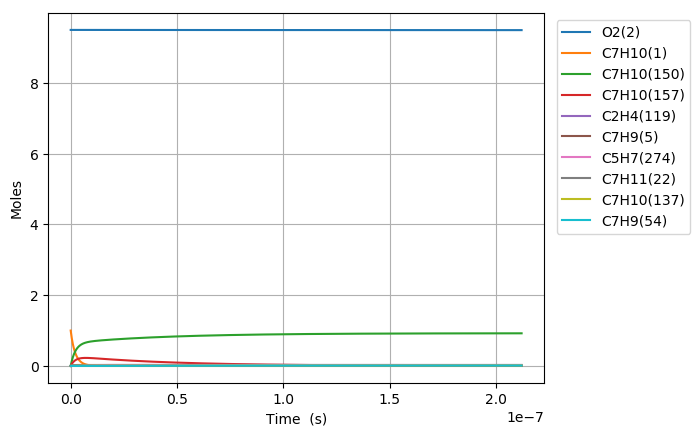

Source data for this figure (header and first rows):
Time (s), Volume (m^3), N2, Ar, He, Ne, C7H10(1), O2(2), C7H10(21), C7H9(5), C7H11(22), S(68), C7H9O2(58), C7H10(18), C7H10(157), C7H9O2(57), S(82), S(87), C7H8(52), C7H10(150), C7H10(56), S(211), S(207), C7H8(271)
0.0, 0.3278, 76.95, 0.0, 0.0, 0.0, 1.0, 9.5, 0.0, 0.0, 0.0, 0.0, 0.0, 0.0, 0.0, 0.0, 0.0, 0.0, 0.0, 0.0, 0.0, 0.0, 0.0, 0.0
1.3993497150340784e-24, 0.3278, 76.95, 0.0, 0.0, 0.0, 1, 9.5, 3.5059511622692249e-18, 3.7123425145278318e-17, 3.7122948126782276e-17, 1.9087270779703072e-31, 1.9087515165701998e-31, 6.1010773338038916e-16, 7.8656424881889074e-28, 9.5506196090834671e-32, 4.5475053522066882e-46, 1.3023063139874092e-50, 9.219114662308708e-35, 1.9601433822460109e-27, 2.8053392381546543e-33, 4.5508301921034419e-46, 2.5125948876715371e-50, 6.4643531530827472e-52
3.91817920209542e-24, 0.3278, 76.95, 0.0, 0.0, 0.0, 1, 9.5, 9.8166632543538213e-18, 1.0394559040677822e-16, 1.0394425475498954e-16, 1.1528711550937836e-30, 1.1528858652374882e-30, 1.7083016534557344e-15, 4.7508480628443897e-27, 5.7685742438651413e-31, 5.3987963822406548e-45, 1.5461657773432153e-49, 5.5683452560346265e-34, 1.1839266028711805e-26, 1.6944248998453958e-32, 5.4027403622293305e-45, 2.9829526490688564e-49, 7.6744800633398878e-51
8.955838176218102e-24, 0.3278, 76.95, 0.0, 0.0, 0.0, 1, 9.5, 2.2438087438522982e-17, 2.375899209297736e-16, 2.3758686801140078e-16, 5.5505783427334261e-30, 5.5506486486225215e-30, 3.9046894935690056e-15, 2.2873288355327698e-26, 2.7773201822895636e-30, 5.3005661256495189e-44, 1.5180644039587932e-48, 2.6809185437996223e-33, 5.7000969554902509e-26, 8.1579265045534971e-32, 5.3044314222576884e-44, 2.9286805961880907e-48, 7.5348500352334074e-50
1.9031156124463465e-23, 0.3278, 76.95, 0.0, 0.0, 0.0, 1, 9.5, 4.7680935806861174e-17, 5.0487858197574699e-16, 5.0487209452421006e-16, 2.4240833890179233e-29, 2.4241136390952178e-29, 8.2974651736458631e-15, 9.9893659596634115e-26, 1.2129286903206282e-29, 4.6882832808772624e-43, 1.3427225590963459e-47, 1.1708275621134638e-32, 2.4893820953685777e-25, 3.5627808324561655e-31, 4.6916897707081298e-43, 2.5903848151419565e-47, 6.6644895267025198e-49
3.9181792020954194e-23, 0.3278, 76.95, 0.0, 0.0, 0.0, 1, 9.5, 9.8166632543537064e-17, 1.0394559040676235e-15, 1.0394425475497759e-15, 1.0120070967359272e-28, 1.0120193458317257e-28, 1.708301653320085e-14, 4.1703636469349082e-25, 5.0637385164393067e-29, 3.9407720881612462e-42, 1.1286438887921305e-46, 4.8879745939583944e-32, 1.0392680211913646e-24, 1.4873908640693757e-30, 3.9436147207537875e-42, 2.1773745095380914e-46, 5.6019050128116566e-48
7.948306381393565e-23, 0.3278, 76.95, 0.0, 0.0, 0.0, 1, 9.5, 1.9913802601688675e-16, 2.108610548251097e-15, 2.1085834536006962e-15, 4.134379199933535e-28, 4.1344261384071296e-28, 3.4654119249915893e-14, 1.703729625255256e-24, 2.0687024095546697e-28, 3.2308625511095376e-41, 9.2533230939617292e-46, 1.9968971123166765e-31, 4.2457489710411631e-24, 6.0764770034106267e-30, 3.2331591231274184e-41, 1.7851431579757466e-45, 4.5927801823486845e-47
1.6008560739989856e-22, 0.3278, 76.95, 0.0, 0.0, 0.0, 1, 9.5, 4.0108081296357806e-16, 4.2469198366169219e-15, 4.2468652657016906e-15, 1.6711821756353801e-27, 1.6711986401954014e-27, 6.979632467376631e-14, 6.8867475471396079e-24, 8.3620258954271092e-28, 2.6164030595447243e-40, 7.4935883696656904e-45, 8.0717774043711916e-31, 1.7161996175131119e-23, 2.4562091592862812e-29, 2.6182078336430366e-40, 1.4456551857755037e-44, 3.7193524675342034e-46
3.212906945718244e-22, 0.3278, 76.95, 0.0, 0.0, 0.0, 1, 9.5, 8.0496638685692789e-16, 8.5235384133440855e-15, 8.5234288899002998e-15, 6.7197500268556129e-27, 6.7197960551108138e-27, 1.4008073548314837e-13, 2.769130898826051e-23, 3.3623338341799437e-27, 2.1058553612437465e-39, 6.0314948134229379e-44, 3.2456261933375052e-30, 6.9007631786690215e-23, 9.8763090014804043e-29, 2.1072193947020144e-39, 1.1635890199872848e-43, 2.9936584422245725e-45
6.437008689156761e-22, 0.3278, 76.95, 0.0, 0.0, 0.0, 1, 9.5, 1.6127375346434971e-15, 1.7076775566780488e-14, 1.7076556138283994e-14, 2.6949203088450095e-26, 2.6949225861665512e-26, 2.8064955694863745e-13, 1.1105453421438235e-22, 1.3484462508844297e-26, 1.6897305421844936e-38, 4.8398959268478943e-43, 1.3016412677131018e-29, 2.7675146770986705e-22, 3.9608416383049935e-28, 1.6906829301694603e-38, 9.3370683976115141e-43, 2.4022223658641155e-44
1.2885212176033794e-21, 0.3278, 76.95, 0.0, 0.0, 0.0, 1, 9.5, 3.2282798302161125e-15, 3.4183249873581551e-14, 3.4182810634997282e-14, 1.0793737864352939e-25, 1.0793617362276908e-25, 5.6178719926651594e-13, 4.4479739367791666e-22, 5.4008184564043701e-26, 1.3537032469088018e-37, 3.8778068623731221e-42, 5.2133543956967347e-29, 1.1084493974487907e-21, 1.5864026193464625e-27, 1.3542386320942005e-37, 7.4810158409590975e-42, 1.9247011421782062e-43
2.578161914978786e-21, 0.3278, 76.95, 0.0, 0.0, 0.0, 1, 9.5, 6.4593644213592524e-15, 6.8396198486896746e-14, 6.8395319628207471e-14, 4.3203080744344388e-25, 4.3201560795214607e-25, 1.1240624814498725e-12, 1.7803487457363099e-21, 2.1617348721241504e-25, 1.0835657496437154e-36, 3.1046035647131459e-41, 2.0867003976786399e-28, 4.4366862812355999e-21, 6.3497447618952497e-27, 1.0836302041459287e-36, 5.9893596930185604e-41, 1.5409312144406163e-42
5.157443309729599e-21, 0.3278, 76.95, 0.0, 0.0, 0.0, 1, 9.5, 1.292153360363717e-14, 1.3682209571237941e-13, 1.3682033761376228e-13, 1.7286859754998547e-24, 1.728542126143203e-24, 2.248613036006986e-12, 7.1237139590676947e-21, 8.6497552437697236e-25, 8.6683005926905078e-36, 2.4846265004677327e-40, 8.349519644123657e-28, 1.7752524087954535e-20, 2.5407249972888853e-26, 8.6629998800282782e-36, 4.7933052297931747e-40, 1.2332132920151665e-41
1.0316006099231226e-20, 0.3278, 76.95, 0.0, 0.0, 0.0, 1, 9.5, 2.5845871968159545e-14, 2.7367389015875454e-13, 2.7367037358140989e-13, 6.9158695510195104e-24, 6.9146297883844309e-24, 4.4977141058828174e-12, 2.8499494236103258e-20, 3.4604653079048369e-24, 6.9303333196708641e-35, 1.9880787651847279e-39, 3.3403515459346847e-27, 7.1021655393249384e-20, 1.01645544097089e-25, 6.9168236700241535e-35, 3.8353679523573175e-39, 9.8675800184301621e-41
2.0633131678234477e-20, 0.3278, 76.95, 0.0, 0.0, 0.0, 1, 9.5, 5.169454869707047e-14, 5.4737747903314727e-13, 5.4737044550285628e-13, 2.7665729640330705e-23, 2.7655457010562927e-23, 8.9959160886809082e-12, 1.140072526997809e-19, 1.3842987565577022e-23, 5.5358147159275182e-34, 1.5906140936631055e-38, 1.3362493639052077e-26, 2.8410973705347309e-19, 4.0661526714337316e-25, 5.5103022160130592e-34, 3.0685784968567857e-38, 7.8948135679097173e-40
4.1267382836240984e-20, 0.3278, 76.95, 0.0, 0.0, 0.0, 1, 9.5, 1.0339190215435703e-13, 1.0947846567085303e-12, 1.0947705892903542e-12, 1.1066742141720593e-22, 1.1058384494589895e-22, 1.7992319426462918e-11, 4.560475493304871e-19, 5.5374201673982765e-23, 4.4145632664074102e-33, 1.2725517738946555e-37, 5.3452149554688273e-26, 1.1364851468301116e-18, 1.626527252339766e-24, 4.3710249094972427e-33, 2.4549678120713949e-37, 6.316150691882979e-39
8.2535885152254e-20, 0.3278, 76.95, 0.0, 0.0, 0.0, 1, 9.5, 2.0678660906678902e-13, 2.1895990117659084e-12, 2.1895708766437707e-12, 4.4267869012542895e-22, 4.4200486151704922e-22, 3.5985123590771216e-11, 1.8242271659247401e-18, 2.2150129890817672e-22, 3.5090690612420138e-32, 1.0180657203570009e-36, 2.1381294837636072e-25, 4.5460327142694806e-18, 6.5062413784466584e-24, 3.4384726951482618e-32, 1.9640024239552991e-36, 5.0530404921693064e-38
1.6507288978428002e-19, 0.3278, 76.95, 0.0, 0.0, 0.0, 1, 9.5, 4.1357602288308842e-13, 4.3792277207088944e-12, 4.3791714504642869e-12, 1.7707327582536209e-21, 1.7653270910558638e-21, 7.1970721874372579e-11, 7.2969817286006779e-18, 8.8601409461280096e-22, 2.7716912391805748e-31, 8.1446245852847321e-36, 8.5526049456224475e-25, 1.8184312937184662e-17, 2.6025230247915264e-23, 2.6617197943961587e-31, 1.5711910773918136e-35, 4.0424803705356157e-37
3.3014689904833207e-19, 0.3278, 76.95, 0.0, 0.0, 0.0, 1, 9.5, 8.2715485048142865e-13, 8.7584851339219178e-12, 8.7583725945600498e-12, 7.0829669381408799e-21, 7.0397542704578526e-21, 1.4394187826157491e-10, 2.9188066061160082e-17, 3.5440734923806216e-21, 2.1624585385643976e-30, 6.515741783361966e-35, 3.4210593857291258e-24, 7.2737598507120353e-17, 1.0410145041118499e-22, 1.9994835591412337e-30, 1.2569131087348063e-34, 3.2340034883672329e-36
6.602949175764362e-19, 0.3278, 76.95, 0.0, 0.0, 0.0, 1, 9.5, 1.6543125055410756e-12, 1.7516999941768076e-11, 1.7516774868570511e-11, 2.8331938839191917e-20, 2.7987839087520564e-20, 2.8788403031646385e-10, 1.1675248666931898e-16, 1.4176322725690419e-20, 1.6481572111759903e-29, 5.2126144103231935e-34, 1.3684272399886047e-23, 2.9095094831945781e-16, 4.1640686007955488e-22, 1.4248034545882627e-29, 1.0054579393278819e-33, 2.5872104691747148e-35
1.3205909546326443e-18, 0.3278, 76.95, 0.0, 0.0, 0.0, 1, 9.5, 3.3086278151122341e-12, 3.5034029484017226e-11, 3.5033579359867141e-11, 1.1332789174687631e-19, 1.106045868773314e-19, 5.7576769155206361e-10, 4.6700994457384085e-16, 5.6705304653363677e-20, 1.2041436708597776e-28, 4.170106541984172e-33, 5.4737159643043191e-23, 1.1638037880482439e-15, 1.6656295539708697e-21, 9.339113454785872e-29, 8.042467212315518e-33, 2.0697714492208646e-34
1.9808869916888525e-18, 0.3278, 76.95, 0.0, 0.0, 0.0, 1, 9.5, 4.9629431241352578e-12, 5.2551058953681136e-11, 5.2550383794439515e-11, 2.4082184870601914e-19, 2.3308403152535837e-19, 8.6365070991736948e-10, 9.9239562808497321e-16, 1.2049873175981612e-19, 3.2734291695763683e-28, 1.1924029629778114e-32, 1.1631650840517265e-22, 2.4730817933012768e-15, 3.5394641195699534e-21, 2.4004024640801706e-28, 2.2994454158657069e-32, 5.9182549985157267e-34
2.6411830287450607e-18, 0.3278, 76.95, 0.0, 0.0, 0.0, 1, 9.5, 6.6172584326101468e-12, 7.0068088351599651e-11, 7.0067188172287623e-11, 4.1081380466701567e-19, 3.9458636515762483e-19, 1.1515330854162661e-09, 1.6929091461234857e-15, 2.0555656576824848e-19, 6.6044987422223836e-28, 2.5151484259474622e-32, 1.9842231898504544e-22, 4.2187839895045799e-15, 6.0379105540599468e-21, 4.6266842827111115e-28, 4.8498177597340872e-32, 1.2483316465930434e-33
3.961775102857477e-18, 0.3278, 76.95, 0.0, 0.0, 0.0, 1, 9.5, 9.9258890482734884e-12, 1.0510214698159083e-10, 1.0510079679485545e-10, 8.5053790267828882e-19, 8.0663926747782619e-19, 1.7272963276580037e-09, 3.5049492745894764e-15, 4.2557837616008673e-19, 1.6803966002688843e-27, 6.8697872920052652e-32, 4.1080829028722434e-22, 8.7344462150778665e-15, 1.250072922894914e-20, 1.1020058650767775e-27, 1.3244632774323926e-31, 3.4095816265062326e-33
5.2823671769698935e-18, 0.3278, 76.95, 0.0, 0.0, 0.0, 1, 9.5, 1.3234519661921139e-11, 1.4013620535447173e-10, 1.4013440520882799e-10, 1.4465422583286002e-18, 1.3554704226018124e-18, 2.303057205882933e-09, 5.9609936624739167e-15, 7.2379667690998611e-19, 3.3068119682453751e-27, 1.4374118765548408e-31, 6.9867738514890275e-22, 1.4854987748702953e-14, 2.1260468494512315e-20, 2.0564462234920558e-27, 2.7709001714028941e-31, 7.1339861629830601e-33
6.60295925108231e-18, 0.3278, 76.95, 0.0, 0.0, 0.0, 1, 9.5, 1.6543150273409124e-11, 1.7517026345710474e-10, 1.7516801339930555e-10, 2.209989713480314e-18, 2.0456225576199959e-18, 2.8788155512586658e-09, 9.1070400000380213e-15, 1.1057966758321951e-18, 5.668902926973968e-27, 2.6167851462183817e-31, 1.0674212571506829e-21, 2.2695036312593418e-14, 3.2481194088993086e-20, 3.3629903472353014e-27, 5.0437251958174588e-31, 1.2987150347413085e-32
9.244143399307142e-18, 0.3278, 76.95, 0.0, 0.0, 0.0, 1, 9.5, 2.3160411489770447e-11, 2.4523837886774235e-10, 2.452352290957375e-10, 4.2497314966538006e-18, 3.8256777750759407e-18, 4.0303244845395208e-09, 1.7512462721992096e-14, 2.1264027143312019e-18, 1.2987899155776147e-26, 6.9092153837235316e-31, 2.0526134281381206e-21, 4.3641619824545119e-14, 6.2460189004187904e-20, 7.0846013029664259e-27, 1.3312649399750614e-30, 3.428991128850134e-32
1.1885327547531975e-17, 0.3278, 76.95, 0.0, 0.0, 0.0, 1, 9.5, 2.9777672697360231e-11, 3.1530649325207169e-10, 3.153024438844385e-10, 6.9695479488032487e-18, 6.1084047323486851e-18, 5.1818231309689485e-09, 2.8720309622877847e-14, 3.4872867751561201e-18, 2.3899345134197565e-26, 1.4324711095842608e-30, 3.3662809612477889e-21, 7.1571934440814991e-14, 1.0243455353314663e-19, 1.2279804230349071e-26, 2.7592451995332059e-30, 7.1091576887542137e-32
1.7167695843981642e-17, 0.3278, 76.95, 0.0, 0.0, 0.0, 1, 9.5, 4.3012195086228864e-11, 4.5544271914323331e-10, 4.5543687073903231e-10, 1.4449116501726123e-17, 1.1980679158676298e-17, 7.4847895688908452e-09, 5.9541965430329478e-14, 7.2297328822243058e-18, 5.7174686409248788e-26, 4.3042509235236238e-30, 6.9789037150485983e-21, 1.4838049110331219e-13, 2.1236517689707975e-19, 2.7104170047429657e-26, 8.2850695958905381e-30, 2.1360965065191832e-31
2.7732432436880973e-17, 0.3278, 76.95, 0.0, 0.0, 0.0, 1, 9.5, 6.94812397587233e-11, 7.3571516042798838e-10, 7.3570571355708328e-10, 3.7567921827520968e-17, 2.7940221640563162e-17, 1.2090599034169451e-08, 1.5480803303693592e-13, 1.8797224025361004e-17, 1.7043015081986942e-25, 1.850603295014423e-29, 1.8145269606544233e-20, 3.8578659278879676e-13, 5.5215305976326061e-19, 7.4483742471416882e-26, 3.5566203035908887e-29, 9.1837675995417434e-31
4.8861905622679636e-17, 0.3278, 76.95, 0.0, 0.0, 0.0, 1, 9.5, 1.2241932868274449e-10, 1.2962600065898558e-09, 1.2962433556290895e-09, 1.1644385015969241e-16, 7.113751817684909e-17, 2.1301724392843428e-08, 4.7982337912514295e-13, 5.826181172628996e-17, 5.8506886395080091e-25, 1.0421682916323863e-28, 5.6242355507121671e-20, 1.1957352792636688e-12, 1.711431382732822e-18, 2.4015871802236006e-25, 1.9964127180152562e-28, 5.1714903507790912e-30
9.112085199427696e-17, 0.3278, 76.95, 0.0, 0.0, 0.0, 1, 9.5, 2.2829550484691967e-10, 2.4173495759989389e-09, 2.4173184655176055e-09, 4.0474817368678577e-16, 1.7993439887238703e-16, 3.9722001351139183e-08, 1.6677329775677933e-12, 2.0250412270390966e-16, 2.167407574546627e-24, 6.9213100464003998e-28, 1.9549390110157863e-19, 4.1560441724088504e-12, 5.9487963141286201e-18, 8.5514348031000224e-25, 1.3171913767839574e-27, 3.4340600068028547e-29
1.3337979836587429e-16, 0.3278, 76.95, 0.0, 0.0, 0.0, 1, 9.5, 3.3417167876594189e-10, 3.5384389964735658e-09, 3.5383933430664932e-09, 8.6712149568120674e-16, 3.0365617550904769e-16, 5.8139647316556309e-08, 3.572744425528537e-12, 4.3382376012004592e-16, 4.7537775421774755e-24, 2.0799614910189932e-27, 4.1882192954733434e-19, 8.9033939214456468e-12, 1.2744571134937691e-17, 1.8482781482054092e-24, 3.9404104011934136e-27, 1.0318794254117829e-28
1.756387447374716e-16, 0.3278, 76.95, 0.0, 0.0, 0.0, 1, 9.5, 4.4004785043981522e-10, 4.6595282790801699e-09, 4.6594679882771294e-09, 1.5035625292983527e-15, 4.3124604843568392e-16, 7.6554663242919978e-08, 6.1947601236426813e-12, 7.5221117445389569e-16, 8.344140265616674e-24, 4.6095280708262071e-27, 7.2622644069283394e-19, 1.5437541307627952e-11, 2.2098754988301304e-17, 3.2195212592965787e-24, 8.6950834416509555e-27, 2.2865705714066122e-28
2.1789769110906894e-16, 0.3278, 76.95, 0.0, 0.0, 0.0, 1, 9.5, 5.4592401986854335e-10, 5.7806174276016574e-09, 5.7805424011509072e-09, 2.3140699671861901e-15, 5.5893105228765491e-16, 9.4967050110830015e-08, 9.533679299736132e-12, 1.1576565060812648e-15, 1.2938478747296878e-23, 8.6343577764990227e-27, 1.1177074432358428e-18, 2.3758235205535444e-11, 3.4011347339388753e-17, 4.9688300245546542e-24, 1.6217850856907534e-26, 4.2826468563512031e-28
3.024155838522636e-16, 0.3278, 76.95, 0.0, 0.0, 0.0, 1, 9.5, 7.5767635199057829e-10, 8.0227953231472558e-09, 8.0226905298930028e-09, 4.4572792425029396e-15, 8.1386531603918462e-16, 1.3178394027734628e-07, 1.8361854762648229e-11, 2.2296843857211526e-15, 2.5139053929708771e-23, 2.2481540651712685e-26, 2.1528989674418207e-18, 4.5758332210785445e-11, 6.5511756077943774e-17, 9.6014858641679785e-24, 4.1869830920825783e-26, 1.1148471322782738e-27
3.8693347659545824e-16, 0.3278, 76.95, 0.0, 0.0, 0.0, 1, 9.5, 9.6942867513207637e-10, 1.026497268535134e-08, 1.0264837729303848e-08, 7.2967389091666518e-15, 1.0662976390811262e-15, 1.6859032558660599e-07, 3.0056463480323649e-11, 3.649828375210382e-15, 4.1355447490473708e-23, 4.6459744527431458e-26, 3.5243965990726363e-18, 7.490167305173619e-11, 1.0724579418358666e-16, 1.5745902470334809e-23, 8.5817925184318858e-26, 2.3034309740997254e-27
4.714513693386529e-16, 0.3278, 76.95, 0.0, 0.0, 0.0, 1, 9.5, 1.181180989293069e-09, 1.2507149512257995e-08, 1.2506983999395098e-08, 1.083243801386571e-14, 1.3182677898108197e-15, 2.0538621413432489e-07, 4.4616656090598616e-11, 5.4180052993930835e-15, 6.1587588635507562e-23, 8.3559404355619311e-26, 5.2322004432756735e-18, 1.1118614110814157e-10, 1.5921345845997706e-16, 2.3401718686927503e-23, 1.5307777411255071e-25, 4.141931265971774e-27
5.559692620818475e-16, 0.3278, 76.95, 0.0, 0.0, 0.0, 1, 9.5, 1.3929332944735872e-09, 1.4749325802889155e-08, 1.4749129340178282e-08, 1.5064365704084369e-14, 1.5708369352297954e-15, 2.4217161383862168e-07, 6.2041591153850793e-11, 7.5341327099803995e-15, 8.583542761760774e-23, 1.3674875780578723e-25, 7.2763106087845789e-18, 1.54609639502854e-10, 2.2141474585950253e-16, 3.2568576377408641e-23, 2.4841230567711092e-25, 6.7770174295837874e-27
7.250050475682368e-16, 0.3278, 76.95, 0.0, 0.0, 0.0, 1, 9.5, 1.8164378778933185e-09, 1.9233676777128209e-08, 1.923341723386469e-08, 2.561686520756467e-14, 2.0762877044826828e-15, 3.1571097635857658e-07, 1.0548246516094254e-10, 1.2809922801178146e-14, 1.4637792220569727e-22, 3.028068727741959e-25, 1.2373450326108351e-17, 2.6286569436258459e-10, 3.7651817840841587e-16, 5.5434043338898594e-23, 5.4020649525543497e-25, 1.4999706915048574e-26
8.662131039143345e-16, 0.3278, 76.95, 0.0, 0.0, 0.0, 1, 9.5, 2.1702224581903279e-09, 2.2979784180609257e-08, 2.2979470734085042e-08, 3.6567000547781838e-14, 2.498767692878683e-15, 3.7711173133900228e-07, 1.5054920714064405e-10, 1.8283444251460095e-14, 2.0926689397989148e-22, 5.1636303916751002e-25, 1.7662733123784961e-17, 3.7517346473196074e-10, 5.3746834003163977e-16, 7.9165713441201985e-23, 9.0766696943605197e-25, 2.556878805288686e-26
1.007421160260432e-15, 0.3278, 76.95, 0.0, 0.0, 0.0, 1, 9.5, 2.5240070134196577e-09, 2.6725890089930949e-08, 2.6725521640383173e-08, 4.9460449321948688e-14, 2.9211699198932996e-15, 4.3848330435679083e-07, 2.0360198086915153e-10, 2.4727193278818128e-14, 2.8336446305766128e-22, 8.1241582350769525e-25, 2.3890781801437118e-17, 5.0738268331399873e-10, 7.2698456932230083e-16, 1.0711078232998178e-22, 1.4073927622176176e-24, 4.021357924101235e-26
1.1486292166065297e-15, 0.3278, 76.95, 0.0, 0.0, 0.0, 1, 9.5, 2.8777915435814448e-09, 3.0471994505502395e-08, 3.0471569952811277e-08, 6.4297162411777637e-14, 3.3434608742693148e-15, 4.998257289112983e-07, 2.6463699448930503e-10, 3.2140797269257019e-14, 3.686703410006437e-22, 1.2044685663464402e-24, 3.1057596850698574e-17, 6.5948390075807472e-10, 9.4506685235289062e-16, 1.3926763189833232e-22, 2.0567603809199387e-24, 5.9597835841639785e-26
1.2898372729526273e-15, 0.3278, 76.95, 0.0, 0.0, 0.0, 1, 9.5, 3.2315760486758328e-09, 3.4218097427584624e-08, 3.4217615671421579e-08, 8.1077090694585578e-14, 3.7657550174027575e-15, 5.6113903786740987e-07, 3.336504602213277e-10, 4.052388371461424e-14, 4.6518424646429392e-22, 1.7060466849035754e-24, 3.916317876385904e-17, 8.3146767787464723e-10, 1.1917151751979355e-15, 1.7563464444056006e-22, 2.8720754323335569e-24, 8.4385390137772681e-26
1.4310453292987248e-15, 0.3278, 76.95, 0.0, 0.0, 0.0, 1, 9.5, 3.5853605287029587e-09, 3.7964198856526438e-08, 3.7963658796266278e-08, 9.980018503276759e-14, 4.1880789956329774e-15, 6.2242326350367794e-07, 4.1063859329600126e-10, 4.9876080125868914e-14, 5.7290589850937842e-22, 2.3306999188383727e-24, 4.8207528034099662e-17, 1.023324582976705e-09, 1.4669295239347797e-15, 2.1621020233252573e-22, 3.8686769873615499e-24, 1.1524029698228428e-25
1.7134614419909202e-15, 0.3278, 76.95, 0.0, 0.0, 0.0, 1, 9.5, 4.2929294135559862e-09, 4.5456397236581931e-08, 4.5455737264867797e-08, 1.430756753053634e-13, 5.0327247981336428e-15, 7.4490459131369038e-07, 5.8852373969673632e-10, 7.1486313365467072e-14, 8.2197130261822854e-22, 4.0035287201424784e-24, 6.9112530620819213e-17, 1.4666200935026093e-09, 2.1030562433944478e-15, 3.0998048586324963e-22, 6.4630135304138497e-24, 1.9780872290173694e-25
1.9958775546831154e-15, 0.3278, 76.95, 0.0, 0.0, 0.0, 1, 9.5, 5.0004981981416437e-09, 5.2948589648685331e-08, 5.2947805359033661e-08, 1.9412324004697613e-13, 5.8773835248880553e-15, 8.6726995953287903e-07, 7.9826222873581915e-10, 9.6968519100626842e-14, 1.1158642900525531e-21, 6.3317698924822924e-24, 9.3772608565967901e-17, 1.9892951612535038e-09, 2.8534468993710444e-15, 4.2056555040187518e-22, 9.9454096448219806e-24, 3.1261697683958285e-25
2.2782936673753106e-15, 0.3278, 76.95, 0.0, 0.0, 0.0, 1, 9.5, 5.7080668824610467e-09, 6.0440776095963142e-08, 6.0439863079181682e-08, 2.5294248606688627e-13, 6.7219281383778798e-15, 9.8951960648755066e-07, 1.0398239198803369e-09, 1.263197216204901e-13, 1.454582564429133e-21, 9.4245738289011513e-24, 1.2218776583055465e-16, 2.5912746756921328e-09, 3.7181013805352973e-15, 5.4795247361291528e-22, 1.440859301318141e-23, 4.6497929952618827e-25
2.5607097800675058e-15, 0.3278, 76.95, 0.0, 0.0, 0.0, 1, 9.5, 6.4156354665153109e-09, 6.7932956581177128e-08, 6.7931910425729632e-08, 3.1953302022590648e-13, 7.5665938783778107e-15, 1.1116537627107719e-06, 1.3131787355392532e-09, 1.5953694773771798e-13, 1.8381239252332534e-21, 1.3391392225991037e-23, 1.5435800637795114e-16, 3.2724836831354915e-09, 4.6970195755880177e-15, 6.9212834323289755e-22, 1.9934943014114382e-23, 6.6020947312746957e-25
2.843125892759701e-15, 0.3278, 76.95, 0.0, 0.0, 0.0, 1, 9.5, 7.1232039503055522e-09, 7.542513110756801e-08, 7.5423947399095105e-08, 3.9389444943166254e-13, 8.4111344975862732e-15, 1.2336726517305582e-06, 1.6182966564144768e-09, 1.9661722667787808e-13, 2.2664859686132865e-21, 1.8341967941926589e-23, 1.9028333417273039e-16, 4.0328473751693919e-09, 5.790201373256282e-15, 8.5308025944396244e-22, 2.6598205715899975e-23, 9.0362087632560397e-25
3.125542005451896e-15, 0.3278, 76.95, 0.0, 0.0, 0.0, 1, 9.5, 7.8307723338328792e-09, 8.2917299677810005e-08, 8.2915973999695834e-08, 4.7602638060040621e-13, 9.2558681578093039e-15, 1.3555764902454554e-06, 1.9551477183057848e-09, 2.3755758982231454e-13, 2.7396667186882812e-21, 2.4386351185770755e-23, 2.2996375318060504e-16, 4.8722910806862507e-09, 6.997646662296678e-15, 1.0307953274929837e-21, 3.4463932326959955e-23, 1.2005270160749268e-24
3.4079581181440913e-15, 0.3278, 76.95, 0.0, 0.0, 0.0, 1, 9.5, 8.5383406170984034e-09, 9.0409462295339432e-08, 9.0407990227949379e-08, 5.6592842064004428e-13, 1.0100348719503576e-14, 1.4773654881118005e-06, 2.3237020117978607e-09, 2.823550706535613e-13, 3.2576632858899164e-21, 3.1634915601699312e-23, 2.7339926736883092e-16, 5.7907402651051852e-09, 8.3193553314961761e-15, 1.2252606712648276e-21, 4.358963683091127e-23, 1.5562417726412183e-24
3.760725257185463e-15, 0.3278, 76.95, 0.0, 0.0, 0.0, 1, 9.5, 9.4221669569296537e-09, 9.9767945373019092e-08, 9.9766284238568702e-08, 6.8913937142464748e-13, 1.1155323531109534e-14, 1.6293316253592915e-06, 2.8285522770385469e-09, 3.4372530706852294e-13, 3.9676444595724392e-21, 4.2549044930785252e-23, 3.3292947164896898e-16, 7.0488434121115294e-09, 1.0130810738866919e-14, 1.4916773689583731e-21, 5.6834948421898259e-23, 2.0912580956488922e-24
4.113492396226836e-15, 0.3278, 76.95, 0.0, 0.0, 0.0, 1, 9.5, 1.0305993140330207e-08, 1.0912641917247292e-07, 1.0912456206708263e-07, 8.2447234217293993e-13, 1.2210822608865567e-14, 1.7811192822297368e-06, 3.3827632173155597e-09, 4.1110325786603101e-13, 4.7475437545721113e-21, 5.5731128672244791e-23, 3.9831861909456683e-16, 8.4299549606495812e-09, 1.2120546472888994e-14, 1.78418370412296e-21, 7.2211065376725811e-23, 2.7366782231824827e-24
4.466259535268208e-15, 0.3278, 76.95, 0.0, 0.0, 0.0, 1, 9.5, 1.1189819167302217e-08, 1.1848488370050223e-07, 1.1848282371430479e-07, 9.7192656692505289e-13, 1.3265856986410649e-14, 1.9327288290917739e-06, 3.9862768872229537e-09, 4.8448315671948505e-13, 5.5973545327134843e-21, 7.1398314532620094e-23, 4.6956671742860094e-16, 9.9339305101637642e-09, 1.4288562317018499e-14, 2.1027546595753793e-21, 8.9791436948202964e-23, 3.5028581579409244e-24
4.8190266743095806e-15, 0.3278, 76.95, 0.0, 0.0, 0.0, 1, 9.5, 1.2073645037847843e-08, 1.2784333896292238e-07, 1.2784106918104866e-07, 1.1315012797831389e-12, 1.4320418091260077e-14, 2.0841606240777612e-06, 4.6390354596972558e-09, 5.6385924287459275e-13, 6.5170726943874615e-21, 8.9768484323445565e-23, 5.4667377436683773e-16, 1.1560625955012973e-08, 1.6634858054783954e-14, 2.4473652144001445e-21, 1.0963899332905196e-22, 4.4001536537232604e-24
5.171793813350953e-15, 0.3278, 76.95, 0.0, 0.0, 0.0, 1, 9.5, 1.2957470751969239e-08, 1.372017849646048e-07, 1.3719929846812769e-07, 1.3031957148919885e-12, 1.5375435670015865e-14, 2.2354150144888687e-06, 5.3409812190998893e-09, 6.4922576105219364e-13, 7.5066961324835993e-21, 1.1106026563654809e-22, 6.2963979761578797e-16, 1.3309897467231455e-08, 1.9159433469788563e-14, 2.8179903498075062e-21, 1.3180853047341449e-22, 5.4389204912879798e-24
5.5245609523923254e-15, 0.3278, 76.95, 0.0, 0.0, 0.0, 1, 9.5, 1.3841296309668563e-08, 1.4656022171131002e-07, 1.4655751157635519e-07, 1.4870091064468232e-12, 1.64309448126248e-14, 2.3864923364343556e-06, 6.0920565634773975e-09, 7.4057696151757037e-13, 8.5662198506860323e-21, 1.3549303142134365e-22, 7.1846479487365384e-16, 1.5181601502161403e-08, 2.1862288345707585e-14, 3.2146051034135487e-21, 1.563461112976972e-22, 6.6295143722241405e-24
5.877328091433698e-15, 0.3278, 76.95, 0.0, 0.0, 0.0, 1, 9.5, 1.4725121710947959e-08, 1.559186492101173e-07, 1.5591570850654434e-07, 1.6829406886840255e-12, 1.7485656386651488e-14, 2.5373929162627108e-06, 6.8922039977608521e-09, 8.3790710001674996e-13, 9.6956358732402965e-21, 1.6328690207221562e-22, 8.1314877382854425e-16, 1.7175594781505384e-08, 2.4743422466288202e-14, 3.6371845691351649e-21, 1.8329120988117444e-22, 7.9822910490737291e-24
6.23009523047507e-15, 0.3278, 76.95, 0.0, 0.0, 0.0, 1, 9.5, 1.5608946955809577e-08, 1.6527706746656603e-07, 1.6527388925950837e-07, 1.8909896958874705e-12, 1.8539815538383398e-14, 2.6881170715384372e-06, 7.7413661298144916e-09, 9.4121043780889303e-13, 1.0894941407385241e-20, 1.9466273985058932e-22, 9.1369174215637233e-16, 1.9291734283479176e-08, 2.7802835615353924e-14, 4.0857038065354358e-21, 2.126779207799265e-22, 9.5076062366125614e-24
... 1,045 more rows
